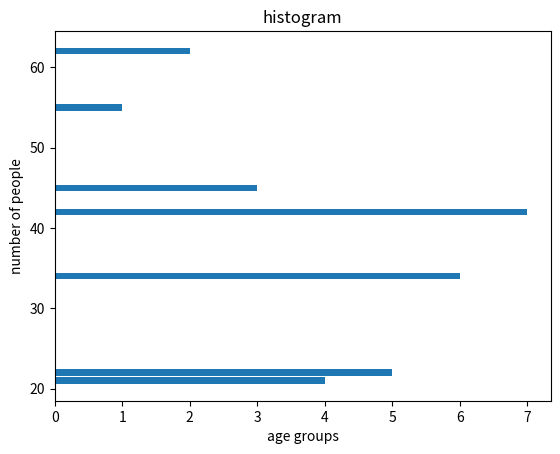

Source code (Python):
#create histogram
import matplotlib.pyplot as plt

print("Third graph which is histogram \n")
bins=[22,55,62,45,21,22,34,42]
noofpeople=[0,1,2,3,4,5,6,7]
plt.barh(bins,noofpeople) #is used to print horizontal bar

plt.xlabel('age groups')
plt.ylabel('number of people')
plt.title('histogram')
print(plt.show())
